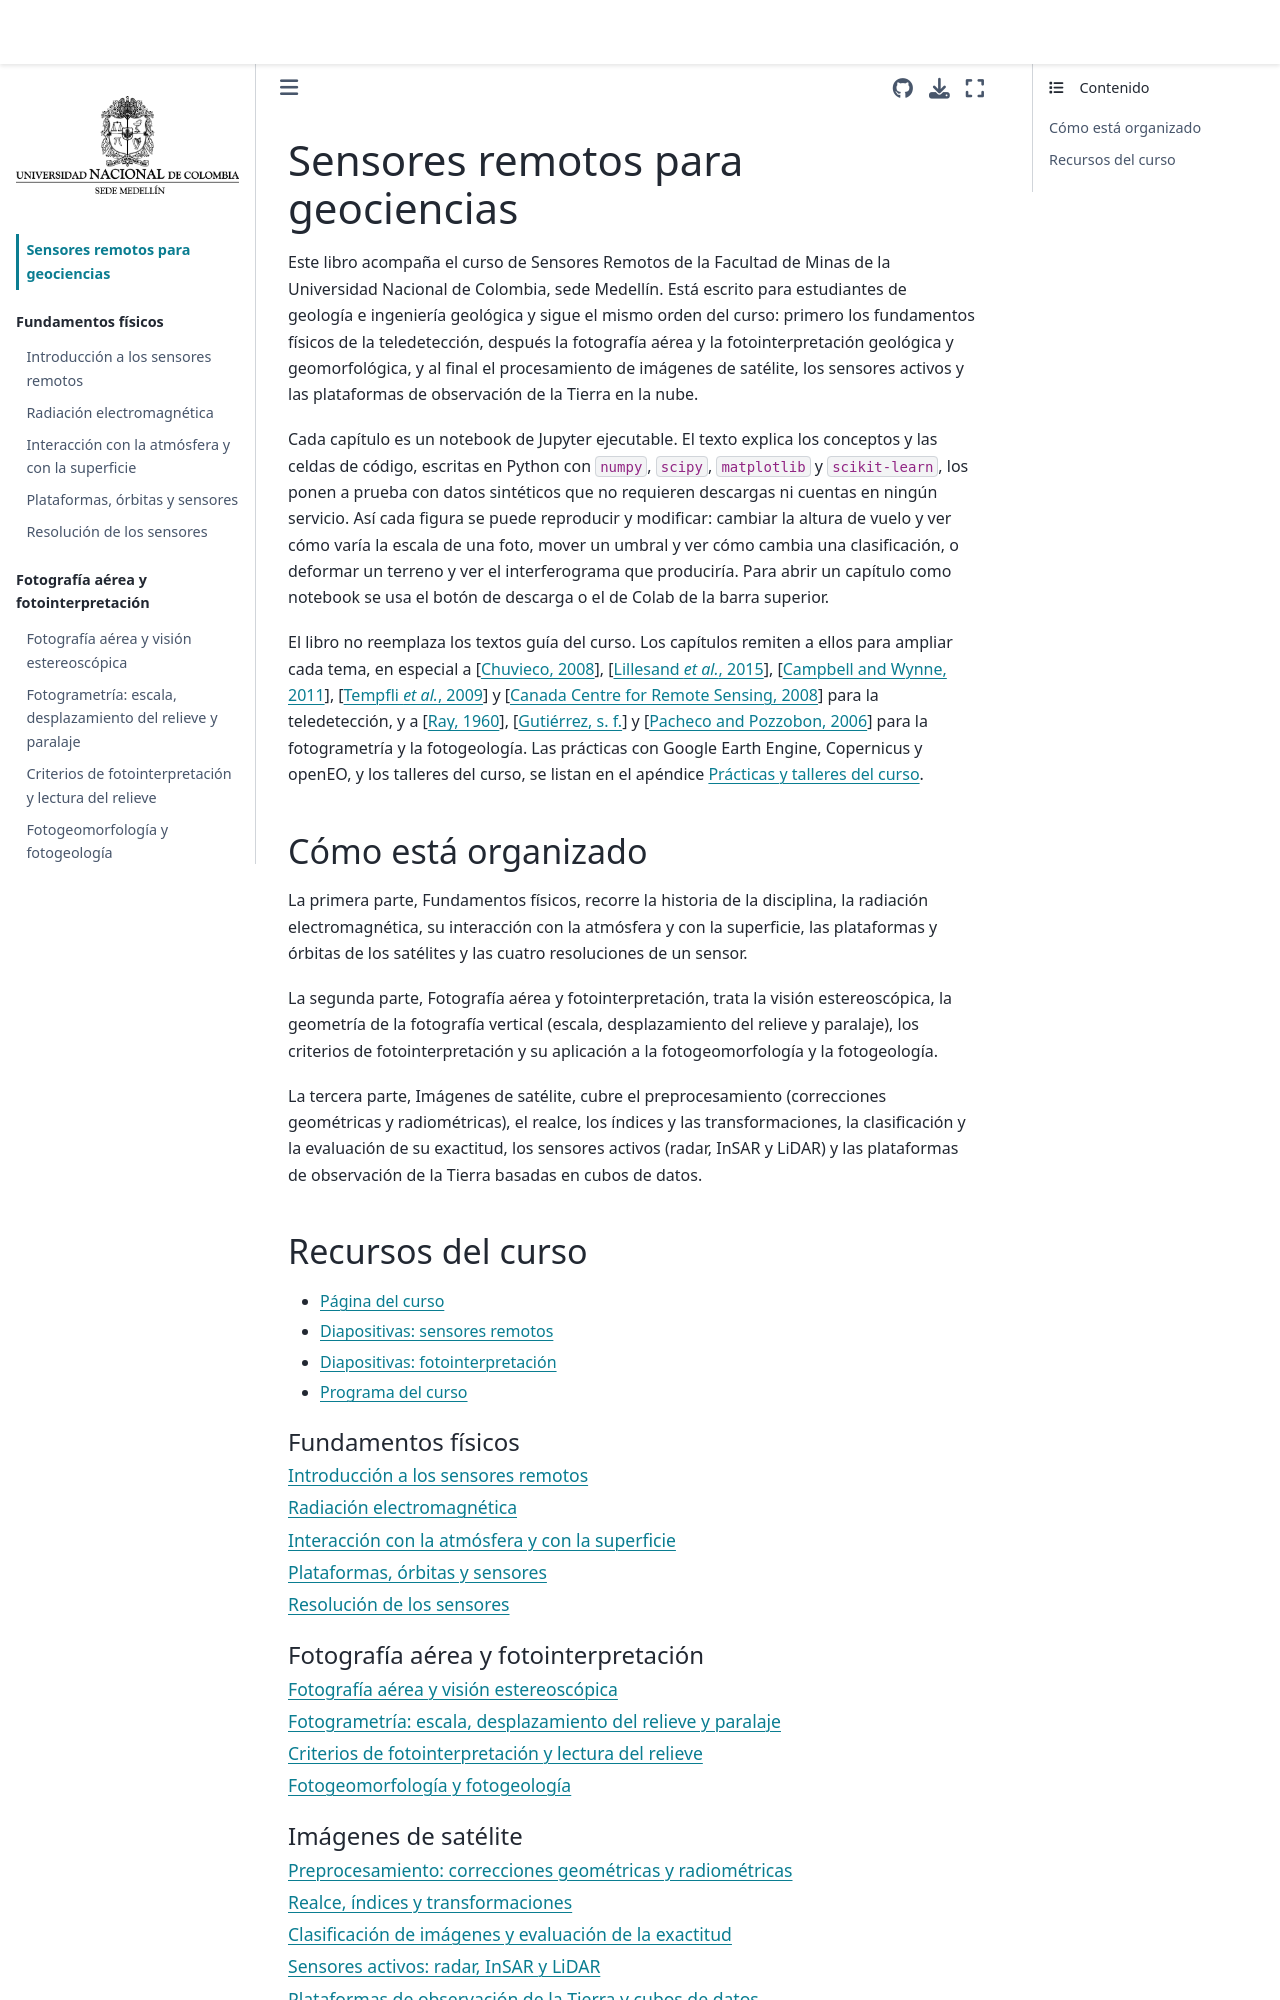

repository: edieraristizabal/Sensores-Remotos · page: libro/intro.html · generator: jekyll

# Sensores remotos para geociencias

Este libro acompaña el curso de Sensores Remotos de la Facultad de Minas de la Universidad Nacional de Colombia, sede Medellín. Está escrito para estudiantes de geología e ingeniería geológica y sigue el mismo orden del curso: primero los fundamentos físicos de la teledetección, después la fotografía aérea y la fotointerpretación geológica y geomorfológica, y al final el procesamiento de imágenes de satélite, los sensores activos y las plataformas de observación de la Tierra en la nube.

Cada capítulo es un notebook de Jupyter ejecutable. El texto explica los conceptos y las celdas de código, escritas en Python con `numpy`, `scipy`, `matplotlib` y `scikit-learn`, los ponen a prueba con datos sintéticos que no requieren descargas ni cuentas en ningún servicio. Así cada figura se puede reproducir y modificar: cambiar la altura de vuelo y ver cómo varía la escala de una foto, mover un umbral y ver cómo cambia una clasificación, o deformar un terreno y ver el interferograma que produciría. Para abrir un capítulo como notebook se usa el botón de descarga o el de Colab de la barra superior.

El libro no reemplaza los textos guía del curso. Los capítulos remiten a ellos para ampliar cada tema, en especial a {cite}`chuvieco2008`, {cite}`lillesand2015`, {cite}`campbell2011`, {cite}`tempfli2009` y {cite}`ccrs` para la teledetección, y a {cite}`ray1960`, {cite}`gutierrez` y {cite}`pacheco2006` para la fotogrametría y la fotogeología. Las prácticas con Google Earth Engine, Copernicus y openEO, y los talleres del curso, se listan en el apéndice {doc}`A_Practicas`.

## Cómo está organizado

La primera parte, Fundamentos físicos, recorre la historia de la disciplina, la radiación electromagnética, su interacción con la atmósfera y con la superficie, las plataformas y órbitas de los satélites y las cuatro resoluciones de un sensor.

La segunda parte, Fotografía aérea y fotointerpretación, trata la visión estereoscópica, la geometría de la fotografía vertical (escala, desplazamiento del relieve y paralaje), los criterios de fotointerpretación y su aplicación a la fotogeomorfología y la fotogeología.

La tercera parte, Imágenes de satélite, cubre el preprocesamiento (correcciones geométricas y radiométricas), el realce, los índices y las transformaciones, la clasificación y la evaluación de su exactitud, los sensores activos (radar, InSAR y LiDAR) y las plataformas de observación de la Tierra basadas en cubos de datos.
